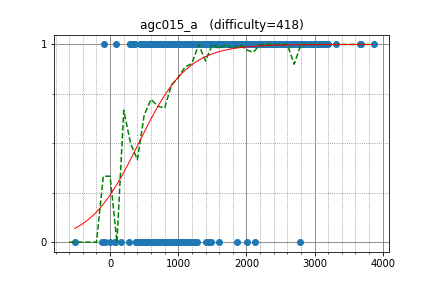

Values plotted in this chart, from the file beside it:
TeaPot, 3048.126235, 1
maryanna2016, 2851, 1
cospleermusora, 3679, 1
w4yneb0t, 3866, 1
skydec, 2799, 1
dreamoon, 3030, 1
Golovanov399, 2934, 1
voover, 2997, 1
Petr, 3668, 1
yjqqqaq, 2658, 1
aaaaajack, 3134, 1
logicmachine, 2712, 1
chemthan, 2644, 1
rickytheta, 2719, 1
kajebiii, 2442, 1
goodqt, 2379, 1
Namnamseo, 2336, 1
kobae964, 2578, 1
wxh010910, 3182, 1
eddy1021, 2757, 1
Vegetable, 2429, 1
lis, 2292, 1
ilyakor, 3201, 1
shik, 2945, 1
khadaev, 3073, 1
rxdoi, 2467, 1
nwin, 2308, 1
E869120, 2404, 1
Ping_Pong, 2718, 1
math, 2600, 1
liu_runda, 2097, 1
PIandS, 2333, 1
Timur_Sitdikov, 2558, 1
savinov, 2623, 1
dragoon, 2605, 1
baz93, 3116, 1
chokudai, 3155, 1
Huziwara, 3120, 1
King_George, 2846, 1
ogiekako, 2092, 1
catupper, 2589, 1
liympanda, 2795, 1
latte0119, 2758, 1
negativeb, 2533, 1
nhirokinet, 841.2, 1
yokozuna57, 3052, 1
afaji321, 1831, 1
t1016d, 2572, 1
akinomyoga, 1810, 1
merom686, 1746, 1
btk15049, 2420, 1
melnyk, 2630, 1
potetisensei, 2245, 1
nokoTaro, 1994, 1
GGOSinon, 2175, 1
hoxosh, 1775, 1
yamaimo, 1624, 1
koyaaniqatsi, 1759, 1
jihoon, 2456, 1
abc050, 1483, 1
xxkiritoxx, 952.6, 1
... 702 more rows
